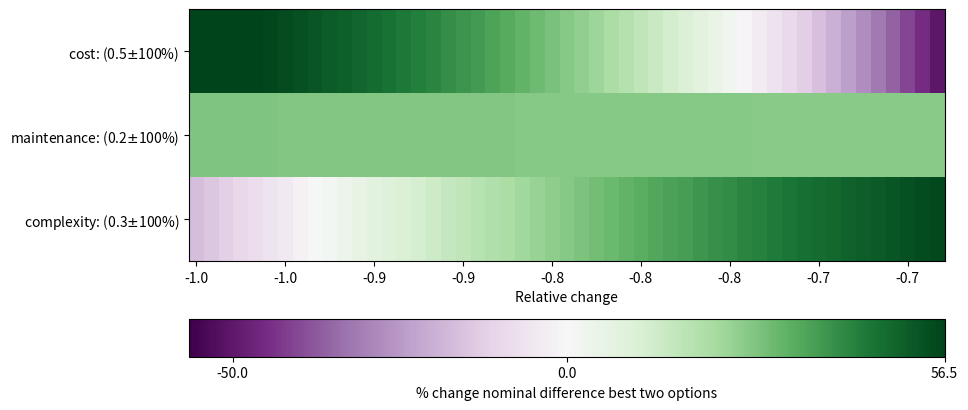
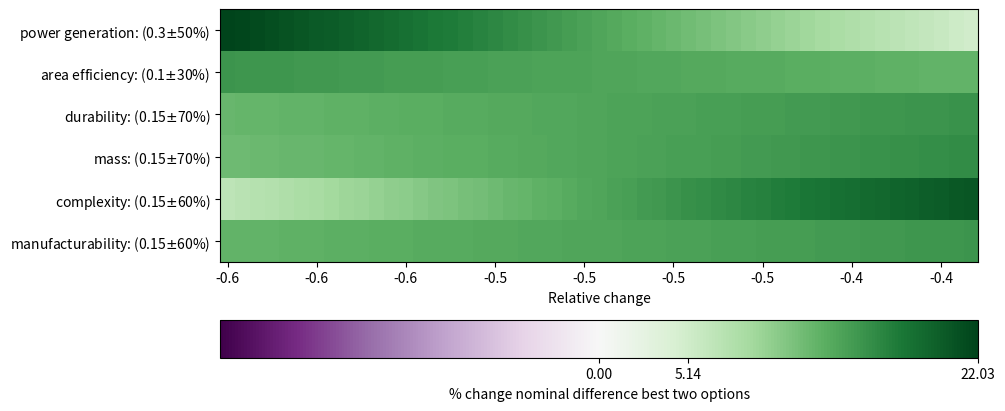
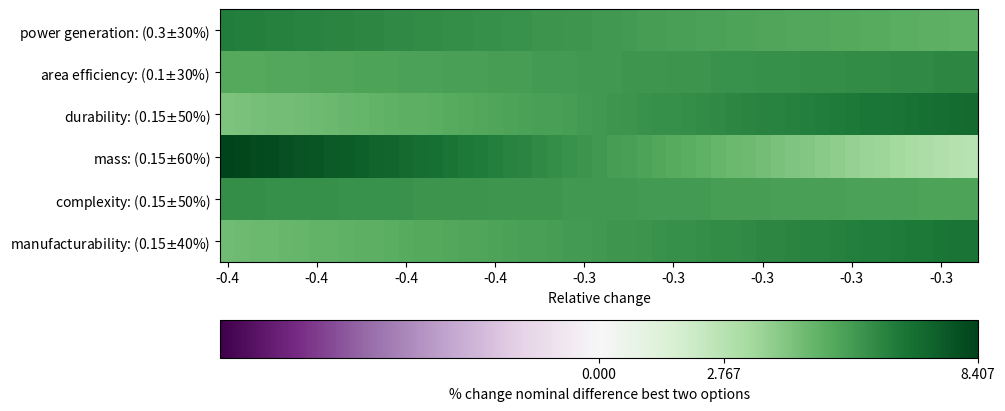
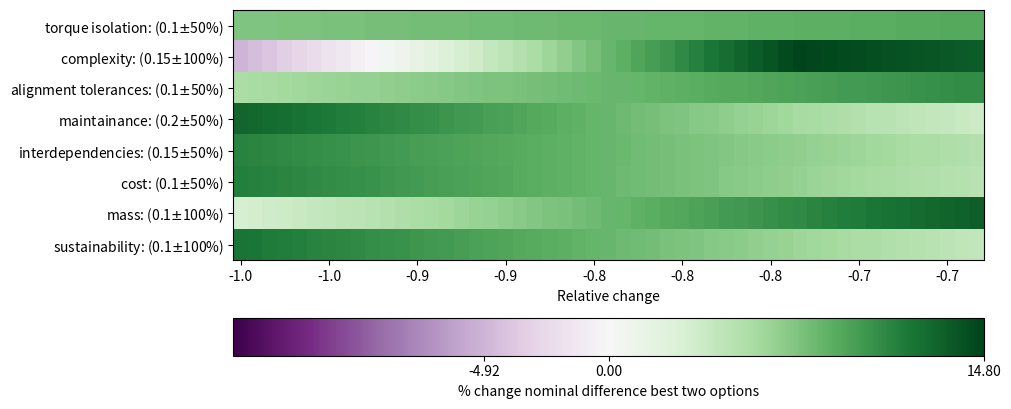
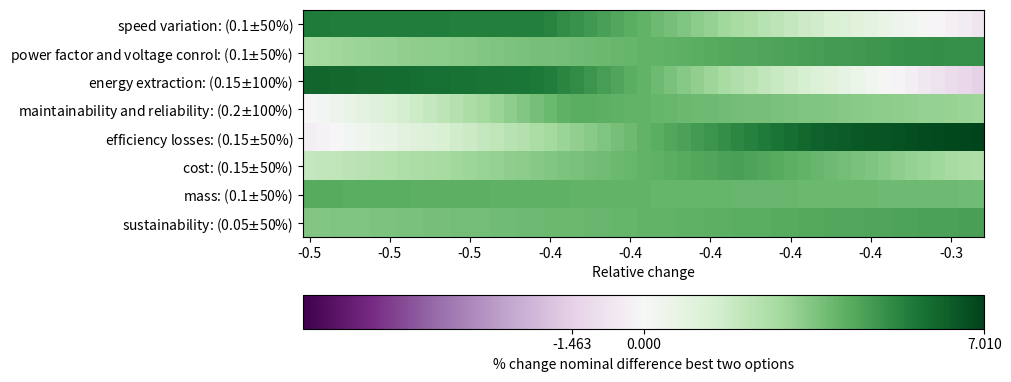
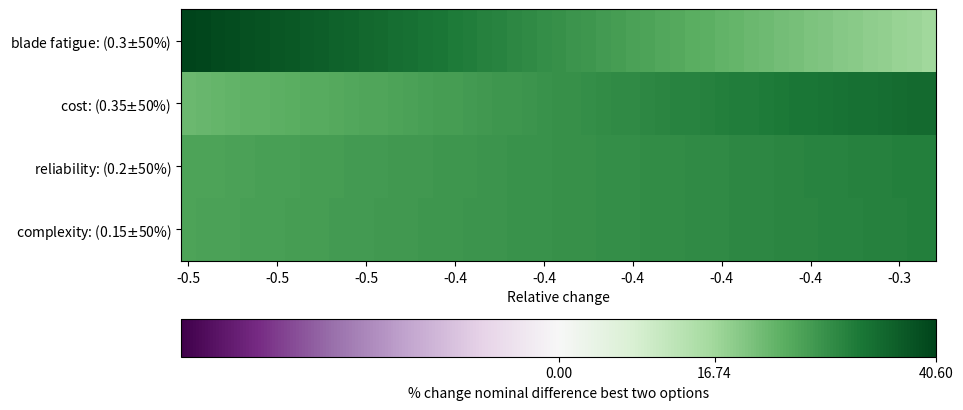
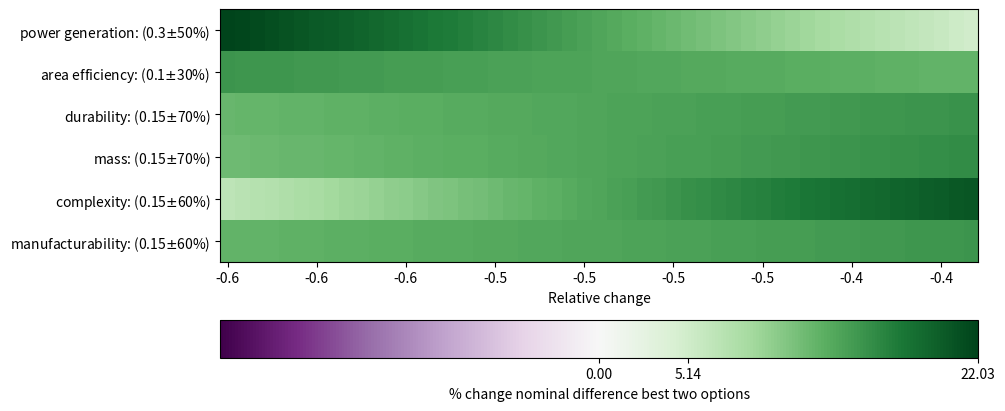

Here is the Python script that generated these plots, in order:
import numpy as np
import matplotlib.pyplot as plt
from matplotlib import colors
from matplotlib.ticker import MaxNLocator

class sensitivity:
    def __init__(self, score_matrix, weights_arr, option_names, criteria_names):
        self.n_criteria = score_matrix.shape[0]
        self.n_options = score_matrix.shape[1]
        self.scores = score_matrix
        self.weights = weights_arr

        self.opt_names = option_names
        self.crit_names = criteria_names


    def weighted_score(self, option, weights):
        ws = np.sum(weights * option)
        return ws

    def perform_sensitivity_per_crit(self, criterion_pChanges, n_points: int = 50, plot_single=False, plot_summary=True):
        'initial weights'
        initial_weights = self.weights
        if n_points % 2 ==0:
            n_points +=1

        winner_difference_matrix = np.zeros((self.n_criteria, n_points))

        for i in range(self.n_criteria):
            indices = np.linspace(0, self.n_criteria-1, num=self.n_criteria, dtype=int)

            'initialise the final weights'
            final_weights = np.zeros((self.n_criteria, n_points))

            'get the ith % change and weight'
            percentage_change = criterion_pChanges[i]
            current_weight = initial_weights[i]

            'assign array of multiplied w_i to final weights'
            main_mult_range = np.linspace(1-percentage_change/100, 1+percentage_change/100, n_points)
            remaining_weights = initial_weights[indices != i]

            changed_main_w = main_mult_range * current_weight
            final_weights[i,:] = changed_main_w

            'assign array of multiplied w_k k!=i to final weights'
            remaining_mult_range = (1-changed_main_w)/(np.sum(remaining_weights))
            remaining_w = remaining_weights[:,np.newaxis] * remaining_mult_range
            final_weights[np.where(indices != i), :] = remaining_w

            'matmul over criteria'
            weighted_scores = np.einsum('ij, jk->ik', self.scores.T, final_weights)
            if plot_single:
                self.plot_sensitivity(x_axis=main_mult_range-1, weighted_scores=weighted_scores, idx=i, changes=criterion_pChanges)

            nominal_scores = weighted_scores[:, main_mult_range==1.].reshape(-1)
            nominal_difference = np.sort(nominal_scores)[-1] - np.sort(nominal_scores)[-2]

            nominal_winner_row = np.argwhere(nominal_scores == max(nominal_scores))[0,0]
            next_highest = np.max(weighted_scores[np.arange(self.n_options)!=nominal_winner_row, :], axis=0)
            differences = weighted_scores[nominal_winner_row, :] - next_highest

            p_differences = differences/weighted_scores[nominal_winner_row, :]*100
            winner_difference_matrix[i,:] = p_differences



        if plot_summary:
            y_labels = []
            for i, crit_name in enumerate(self.crit_names):
                y_labels.append(f'{crit_name}: ({self.weights[i]}'+r'$\pm$'+f'{criterion_pChanges[i]}%)')
            self.plot_summary_table(matrix=winner_difference_matrix, x_labels=main_mult_range-1, y_labels=y_labels)
        return initial_weights

    def plot_summary_table(self, matrix, x_labels = None, y_labels=None):
        print(matrix.shape, x_labels.shape)
        fig, ax = plt.subplots(1, 1, figsize=(10, 4), sharex=True, layout='constrained')

        #range = max(abs(np.min(matrix)), abs(np.max(matrix)))
        #divnorm=colors.TwoSlopeNorm(vcenter=0.,vmin=-range, vmax=range)
        abs_max = np.max(np.abs(matrix))
        rel_max = np.max([abs_max, 0])  # Positive relative max
        rel_min = -rel_max  # Negative relative min

        # Normalize the color map using the relative max and min values
        divnorm = colors.TwoSlopeNorm(vcenter=0.0, vmin=rel_min, vmax=rel_max)

        ims = ax.imshow(matrix, interpolation=None, cmap='PRGn', norm=divnorm, aspect='auto')

        cbar_ticks = np.array([np.min(matrix),0, np.max(matrix)])
        cbar = fig.colorbar(ims, ax=ax, orientation='horizontal', ticks = cbar_ticks)
        cbar.set_label('% change nominal difference best two options')


        ax.set_xlabel('Relative change')
        AR0 = 3
        if x_labels is not None:
            ax.set_xticks(np.arange(len(x_labels)))
            ax.xaxis.set_major_locator(MaxNLocator(integer=True, prune='both'))
            ax.set_xticklabels([f'{label:.1f}' for label in x_labels])

        if y_labels is not None:
            ax.set_yticks(np.arange(len(y_labels)))
            ax.set_yticklabels(y_labels)
        ax.set_aspect(1/ (AR0*matrix.shape[0]/matrix.shape[1]))
        plt.show()
        return

    def plot_sensitivity(self, idx, x_axis, weighted_scores, changes):
        #print(x_axis.shape, weighted_scores.shape, changes.shape)

        plt.figure(figsize=(5.5,5))
        for k in range(weighted_scores.shape[0]):
            plt.plot(x_axis, weighted_scores[k,:], label = f'{self.opt_names[k]}', linewidth=1)
        plt.title(f'Criterion: {self.crit_names[idx]}, change: {changes[idx]}%')
        plt.xlabel('relative change', fontsize=12)
        plt.ylabel('weighted score', fontsize=12)
        plt.legend(loc='lower left')
        plt.show()






def sens_structures():
    criterion_weights = np.array([.5, .2, .3])

    scores = np.array([[2, 3, 1,],
                       [4, 3, 2,],
                       [5, 1, 2,]])

    criterion_changes = np.array([100, 100, 100])

    design_option_names = ['truss+tower', 'truss+platform', 'branching', ]
    criteria_names = ['cost', 'maintenance', 'complexity']

    TEST = sensitivity(score_matrix=scores, weights_arr=criterion_weights, option_names=design_option_names,
                       criteria_names=criteria_names)
    TEST.perform_sensitivity_per_crit(criterion_pChanges=criterion_changes)


def sens_afc():
    criterion_weights = np.array([0.3, 0.3, 0.15, 0.15, 0.1])

    scores = np.array([[2, 2, 5, 5, 3 ,5, 5],
                    [4, 1, 1, 5 ,2, 1, 5],
                    [3, 4, 4, 3, 5, 2, 3 ],
                    [4, 3, 2, 4, 3, 1, 4],
                    [3, 4, 5, 5, 5, 2 ,2]])

    criterion_changes = np.array([100, 100, 100, 100, 100])
    design_option_names = ['single rotor', 'full sturcture', 'fixed HLD', 'retractable HLD', 'no HLD', 'fixed softwing', 'retractable softwing']
    criteria_names = ['vertical flow displacement', 'meteorologica versatility', 'reliability/complexity', 'structural resilience', 'innovation maturity']

    TEST = sensitivity(score_matrix=scores, weights_arr=criterion_weights, option_names=design_option_names, criteria_names=criteria_names)
    TEST.perform_sensitivity_per_crit(criterion_pChanges=criterion_changes)


def sens_rotor_types():
    criterion_weights = np.array([0.3, 0.1, 0.15, 0.15, 0.15, 0.15])

    scores = np.array([[2, 4, 3, 3],
                    [4, 4, 3, 3],
                    [3, 3, 4, 3],
                    [2, 2, 3 ,2],
                    [2, 2, 5, 3],
                    [2, 3 ,4, 2]])

    criterion_changes = np.array([50, 30, 70, 70, 60, 60])
    design_option_names = ['staggered', 'co-axial' , 'co-planar', 'wind wall']
    criteria_names = ['power generation', 'area efficiency', 'durability', 'mass', 'complexity', 'manufacturability']

    TEST = sensitivity(score_matrix=scores, weights_arr=criterion_weights, option_names=design_option_names, criteria_names=criteria_names)
    TEST.perform_sensitivity_per_crit(criterion_pChanges=criterion_changes)


def sens_rotor_number():
    criterion_weights = np.array([0.3, 0.1, 0.15, 0.15, 0.15, 0.15])
    #Original scores
    # scores = np.array([[3, 4, 5, 5],
    #                 [3, 4, 4, 5],
    #                 [2, 3, 4, 4],
    #                 [3, 4, 4, 3],
    #                 [4, 3, 3, 2],
    #                 [2, 3, 4, 4]])
   # updated scores 
    scores = np.array([[3, 4, 5, 5],
                    [3, 4, 4, 5],
                    [3, 4, 4, 5],
                    [3, 4, 4, 3],
                    [4, 4, 3, 3],
                    [2, 3, 4, 5]])

    criterion_changes = np.array([30, 30, 50, 60, 50, 40])
    design_option_names = ['11 rotors', '23 rotors' , '33 rotors', '53 rotors']
    criteria_names = ['power generation', 'area efficiency', 'durability', 'mass', 'complexity', 'manufacturability']

    TEST = sensitivity(score_matrix=scores, weights_arr=criterion_weights, option_names=design_option_names, criteria_names=criteria_names)
    TEST.perform_sensitivity_per_crit(criterion_pChanges=criterion_changes)


def sens_yaw_control():
    criterion_weights = np.array([0.2, 0.3, 0.15, 0.2, 0.15])

    scores = np.array([[1, 4, 3, 2, 4, 3],
                       [2, 3, 4, 5, 3, 4],
                       [3, 4, 3, 4, 4, 3],
                       [5, 3, 4, 5, 3, 4],
                       [2, 3, 1, 3, 4, 1]])

    # good:
    # bad: failure rate, power req, versatility

    criterion_changes = np.array([100, 50, 100, 100, 50])
    design_option_names = ['bearing motor', 'bearing differential pitch', 'bearing reverse thrust', 'turntable motor', 'turntable differential pitch', 'turntable reverse thrust']
    criteria_names = ['power required', 'response time', 'failure rate', 'versatility', 'complexity']

    TEST = sensitivity(score_matrix=scores, weights_arr=criterion_weights, option_names=design_option_names, criteria_names=criteria_names)
    TEST.perform_sensitivity_per_crit(criterion_pChanges=criterion_changes)


def sense_generator():
    criterion_weights = np.array([0.1, 0.1, 0.15, 0.2, 0.15, 0.15, 0.1, 0.05])

    scores = np.array([[2, 2, 5, 5, 1],
                       [5, 5, 4, 4, 1],
                       [3, 3, 4, 4, 2],
                       [4, 3, 4, 4, 5],
                       [5, 4, 3, 3, 2],
                       [3, 4, 2, 1, 5],
                       [4, 4, 4, 1, 4],
                       [4, 4, 3, 1, 3]])
    
    criterion_changes = np.array([50, 50, 100, 100, 50, 50, 50, 50])
    design_option_names = ['brushless DFIG', 'DFIG', 'squirrel cage induction generator', 'permanent magnet synchronous generator', 'constant speed SCIG']
    criteria_names = ['speed variation', 'power factor and voltage conrol', 'energy extraction', 'maintainability and reliability', 'efficiency losses', 'cost', 'mass', 'sustainability']
    # good: speed var, PF,  , eff, costs, mass, sust
    # BAD: energy extraction, maint,

    TEST = sensitivity(score_matrix=scores, weights_arr=criterion_weights, option_names=design_option_names, criteria_names=criteria_names)
    TEST.perform_sensitivity_per_crit(criterion_pChanges=criterion_changes)


def sense_pitch():
    criterion_weights = np.array([0.3, 0.35, 0.2, 0.15])

    scores = np.array([[5, 4],
                       [2, 4],
                       [2, 4],
                       [1, 3]])

    criterion_changes = np.array([50, 50, 50, 50])
    design_option_names = ['individual pitch control', 'group pitch control']
    criteria_names = ['blade fatigue', 'cost', 'reliability', 'complexity']

    TEST = sensitivity(score_matrix=scores, weights_arr=criterion_weights, option_names=design_option_names, criteria_names=criteria_names)
    TEST.perform_sensitivity_per_crit(criterion_pChanges=criterion_changes)


def sense_drive_train():
    criterion_weights = np.array([0.1, 0.15, 0.1, 0.2, 0.15, 0.1, 0.1, 0.1])

    scores = np.array([[4, 3, 5, 5],
                       [1, 1, 4, 4],
                       [2, 3, 4, 4],
                       [5, 3, 4, 4],
                       [4, 4, 3, 3],
                       [4, 3, 2, 1],
                       [2, 3, 4, 1],
                       [4, 3, 3, 1]])

    criterion_changes = np.array([50, 100, 50, 50, 50, 50, 100, 100])
    design_option_names = ['modular', 'partially integrated', 'integrated', 'tbd']
    criteria_names = ['torque isolation', 'complexity', 'alignment tolerances', 'maintainance', 'interdependencies', 'cost', 'mass', 'sustainability']
    # BAD: complex, mass, sustainability,

    # GOOD: ti, alingment, inter, maint, cost
    TEST = sensitivity(score_matrix=scores, weights_arr=criterion_weights, option_names=design_option_names, criteria_names=criteria_names)
    TEST.perform_sensitivity_per_crit(criterion_pChanges=criterion_changes)


def system_trade_off(score_change = False):
    criterion_weights = np.array([0.3, 0.25, 0.2, 0.25])

    if not score_change:
        scores = np.array([[4,5,2],
                           [3,4,1],
                           [3,4,2],
                           [2,2,4]])
    else:
        scores = np.array([[3, 4, 2],
                           [3, 4, 1],
                           [3, 3, 2],
                           [2, 2, 3]])


    criterion_changes = np.array([100, 50, 50, 50])
    design_option_names = ['in-plane', 'out-plane', 'platform/grid/turntable/motor']
    criteria_names = ['cost', 'complexity', 'sustainability', 'maintainability',]

    TEST = sensitivity(score_matrix=scores, weights_arr=criterion_weights, option_names=design_option_names, criteria_names=criteria_names)
    TEST.perform_sensitivity_per_crit(criterion_pChanges=criterion_changes)



if __name__ == '__main__':
    sens_structures()
    #system_trade_off(score_change=False)
    sens_rotor_types()
    sens_rotor_number()
    sense_drive_train()
    sense_generator()

    sense_pitch()

    sens_rotor_types()